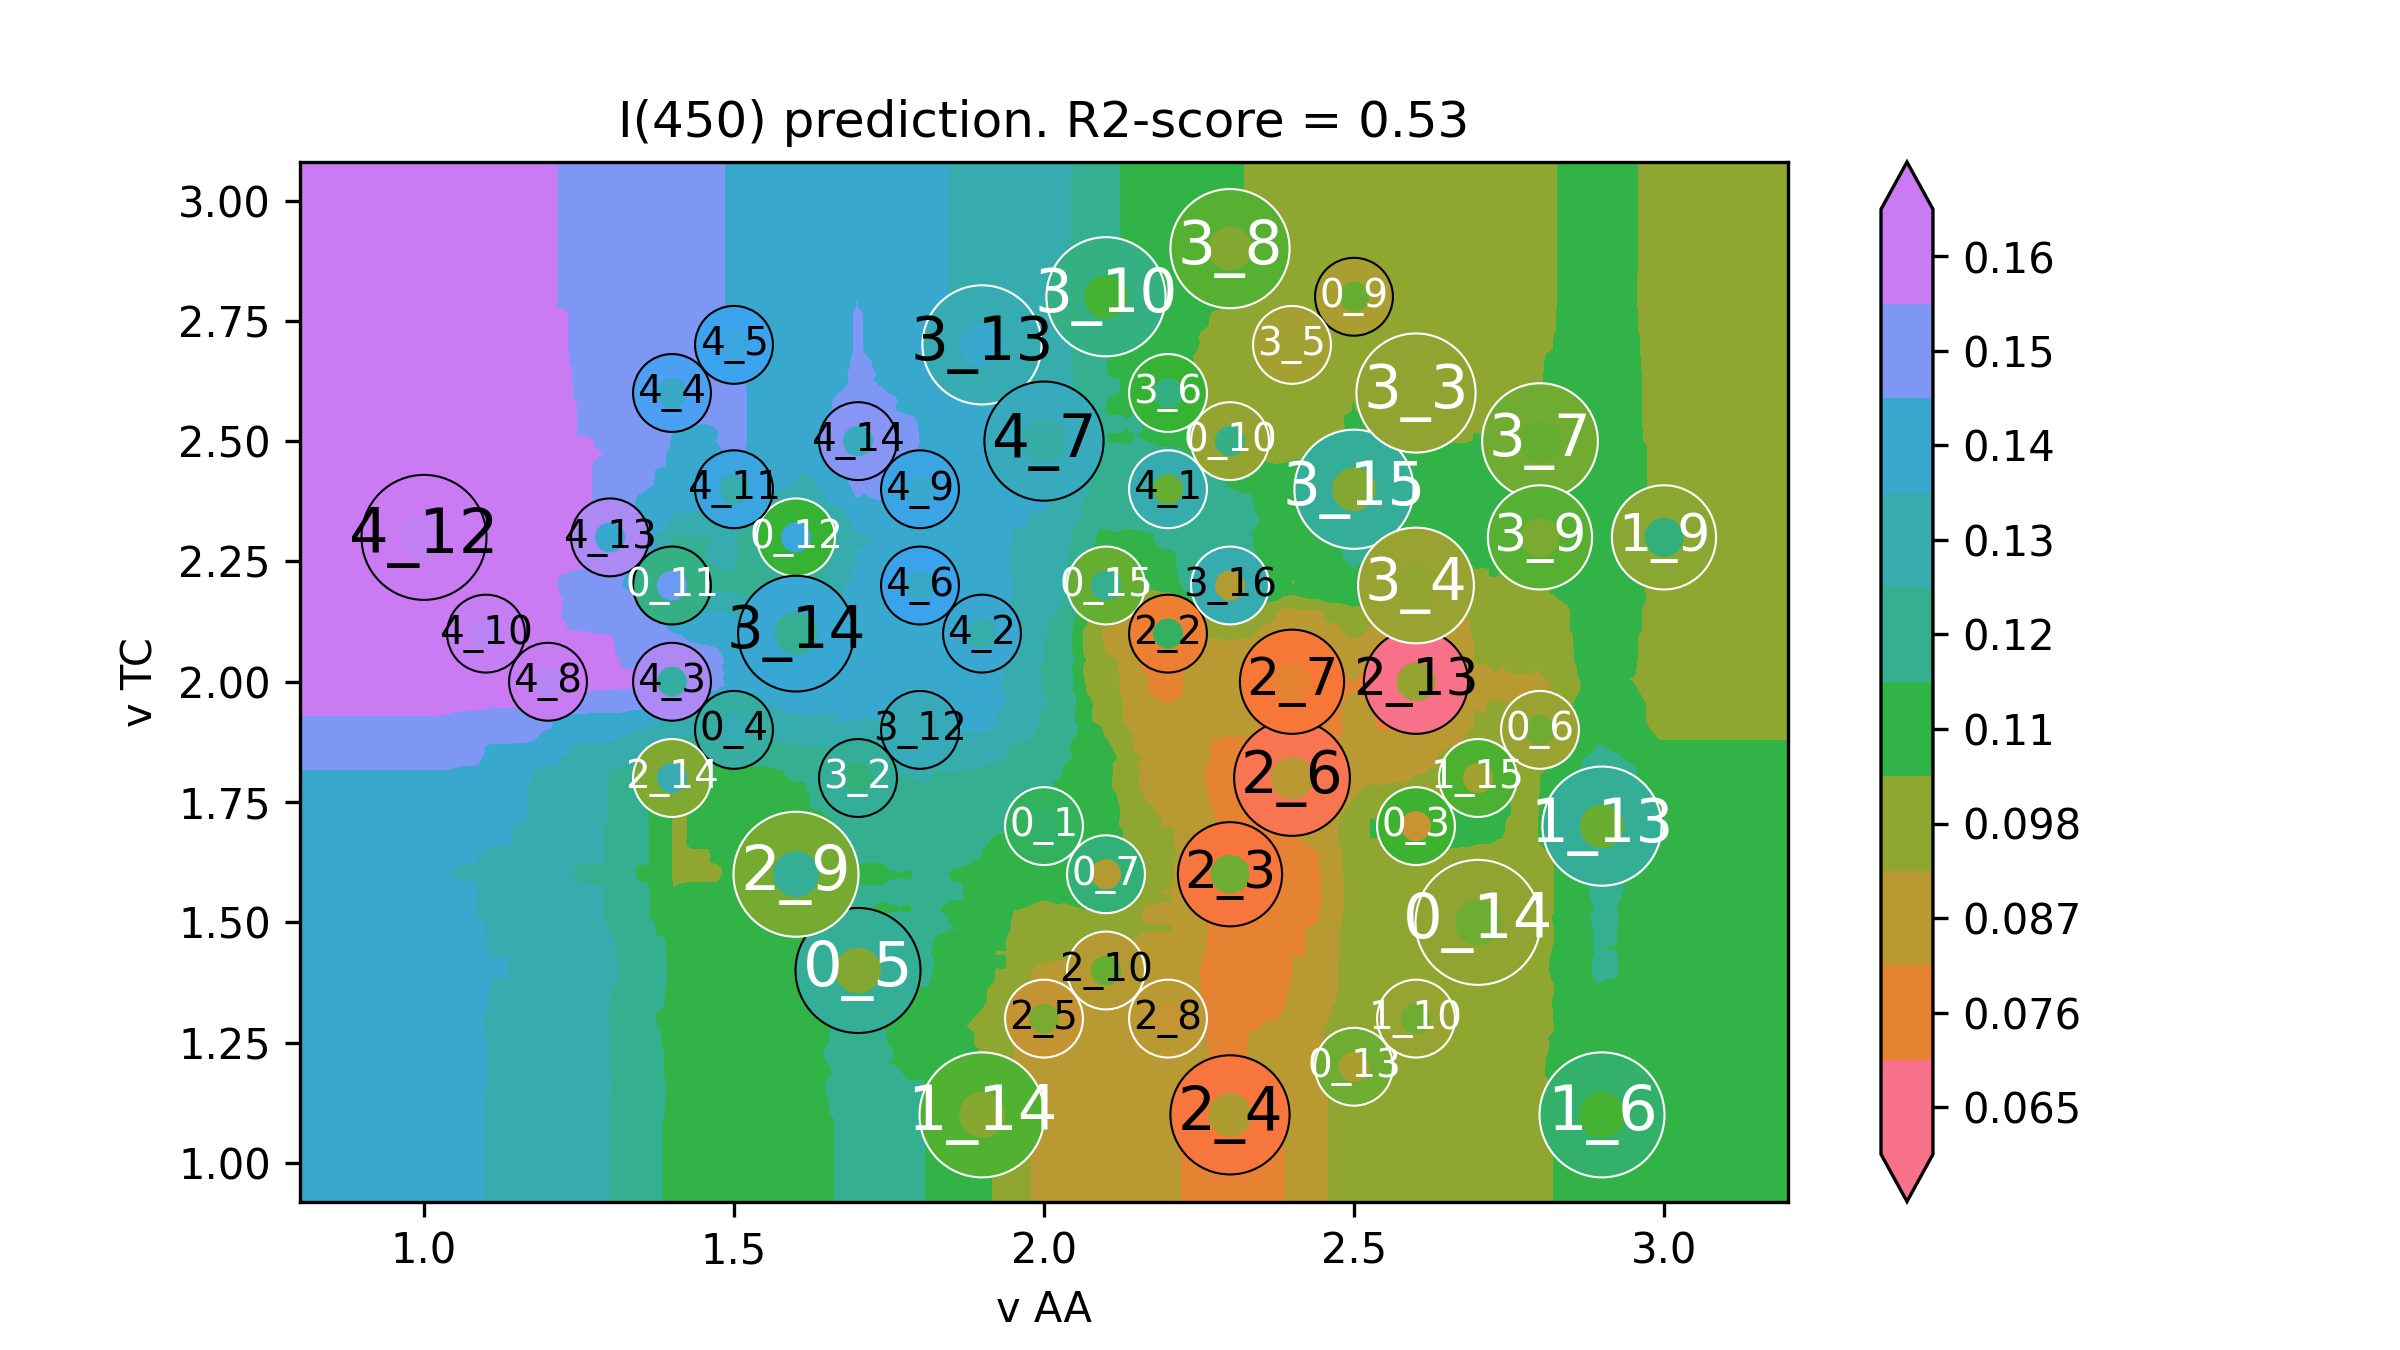

The file beside this chart, header and first rows:
v AA, v TC, I(450)
0.6, 0.74, 0.1378
0.6141, 0.74, 0.1378
0.6281, 0.74, 0.1378
0.6422, 0.74, 0.1378
0.6563, 0.74, 0.1378
0.6704, 0.74, 0.1378
0.6844, 0.74, 0.1378
0.6985, 0.74, 0.1378
0.7126, 0.74, 0.1378
0.7266, 0.74, 0.1378
0.7407, 0.74, 0.1378
0.7548, 0.74, 0.1378
0.7688, 0.74, 0.1378
0.7829, 0.74, 0.1378
0.797, 0.74, 0.1378
0.8111, 0.74, 0.1378
0.8251, 0.74, 0.1378
0.8392, 0.74, 0.1378
0.8533, 0.74, 0.1378
0.8673, 0.74, 0.1378
0.8814, 0.74, 0.1378
0.8955, 0.74, 0.1378
0.9095, 0.74, 0.1378
0.9236, 0.74, 0.1378
0.9377, 0.74, 0.1378
0.9518, 0.74, 0.1378
0.9658, 0.74, 0.1378
0.9799, 0.74, 0.1378
0.994, 0.74, 0.1378
1.008, 0.74, 0.1378
1.022, 0.74, 0.1378
1.036, 0.74, 0.1377
1.05, 0.74, 0.1377
1.064, 0.74, 0.1376
1.078, 0.74, 0.1376
1.092, 0.74, 0.136
1.107, 0.74, 0.1344
1.121, 0.74, 0.1344
1.135, 0.74, 0.1344
1.149, 0.74, 0.1329
1.163, 0.74, 0.1329
1.177, 0.74, 0.1314
1.191, 0.74, 0.13
1.205, 0.74, 0.13
1.219, 0.74, 0.129
1.233, 0.74, 0.1288
1.247, 0.74, 0.1272
1.261, 0.74, 0.1271
1.275, 0.74, 0.1266
1.289, 0.74, 0.1266
1.304, 0.74, 0.124
1.318, 0.74, 0.1226
1.332, 0.74, 0.1197
1.346, 0.74, 0.1174
1.36, 0.74, 0.1174
1.374, 0.74, 0.115
1.388, 0.74, 0.1136
1.402, 0.74, 0.1074
1.416, 0.74, 0.108
1.43, 0.74, 0.1082
... 39,940 more rows
